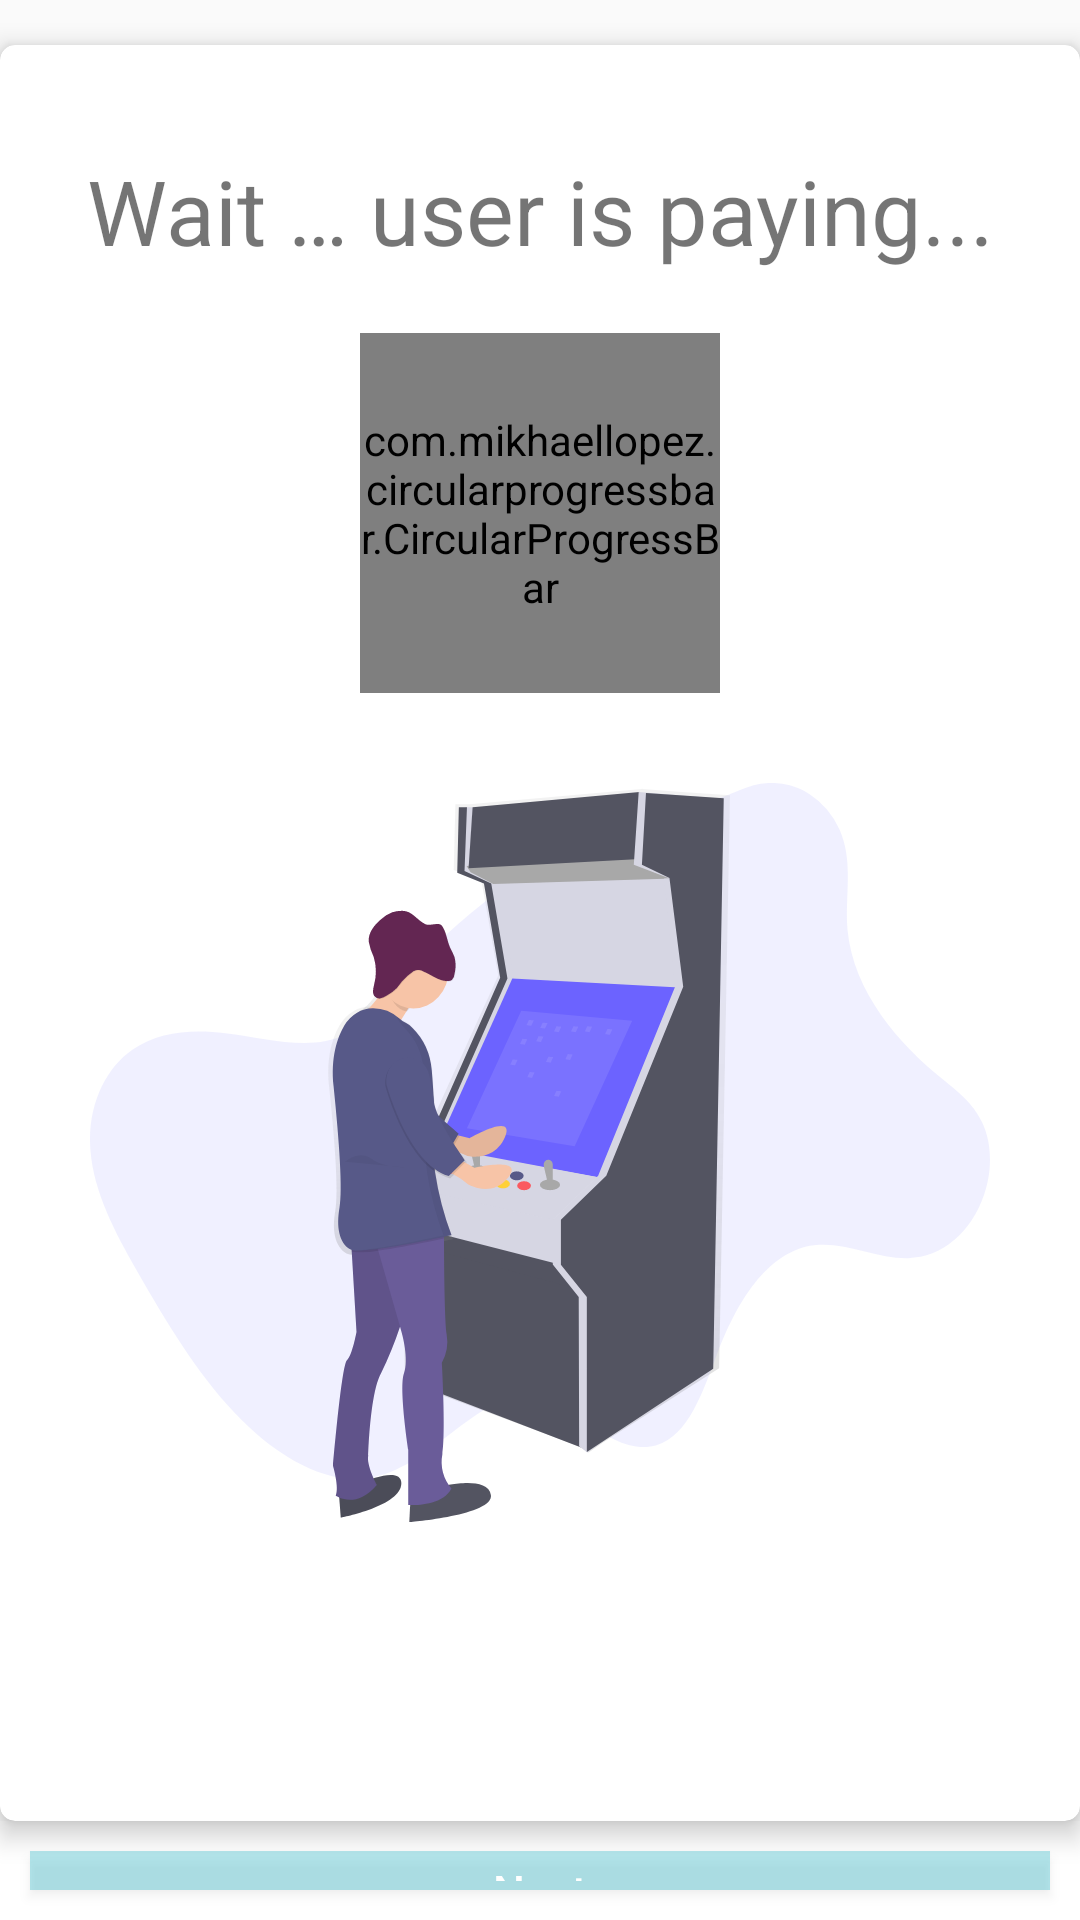

This screen was rendered from an Android layout file. Write that file and the resources it references.
<!-- AndroidManifest.xml: application theme AppTheme -->
<!-- res/layout/layout_payment_progress.xml -->
<?xml version="1.0" encoding="utf-8"?>
<LinearLayout xmlns:android="http://schemas.android.com/apk/res/android"
    xmlns:app="http://schemas.android.com/apk/res-auto"
    xmlns:tools="http://schemas.android.com/tools"
    android:layout_width="match_parent"
    android:layout_height="match_parent"
    android:orientation="vertical"
    android:layout_margin="@dimen/dimen_5"
    tools:context=".activities.OPD.OPD.Activities.PaymentActivity">

    <android.support.v7.widget.CardView
        android:layout_width="match_parent"
        android:layout_height="592dp"
        android:layout_marginTop="@dimen/dimen_15"
        app:cardCornerRadius="@dimen/dimen_5"
        app:cardElevation="@dimen/dimen_5"
        app:cardMaxElevation="@dimen/dimen_5">




        <TextView
            android:layout_width="match_parent"
            android:layout_height="wrap_content"
            android:layout_marginTop="@dimen/dimen_30"
            android:padding="@dimen/dimen_5"
            android:text="Wait … user is paying..."
            android:textAlignment="center"
            android:textSize="@dimen/text_size_30" />

        <LinearLayout
            android:layout_width="match_parent"
            android:layout_height="wrap_content"
            android:layout_gravity="center"
            android:orientation="vertical">


            <com.mikhaellopez.circularprogressbar.CircularProgressBar
                android:id="@+id/progress_circular"
                android:layout_width="@dimen/dimen_120"
                android:layout_height="@dimen/dimen_120"
                android:layout_gravity="center"
                app:cpb_background_progressbar_color="@color/hint_text"
                app:cpb_background_progressbar_width="@dimen/dimen_15"
                app:cpb_progressbar_color="@color/colorPrimary"
                app:cpb_progressbar_width="@dimen/dimen_15" />

            <ImageView
                android:layout_width="match_parent"
                android:layout_height="wrap_content"
                android:layout_marginTop="@dimen/dimen_30"
                app:srcCompat="@drawable/ic_payment_wait_icon" />

        </LinearLayout>

    </android.support.v7.widget.CardView>

    <LinearLayout
        android:layout_width="match_parent"
        android:layout_height="match_parent"
        android:background="@color/white">

        <Button
            android:id="@+id/buttonNext"
            android:layout_width="match_parent"
            android:layout_height="wrap_content"
            android:layout_gravity="center"
            android:layout_margin="@dimen/dimen_10"
            android:padding="@dimen/dimen_3"
            android:text="Next"
            android:textSize="@dimen/text_size_15"
            android:textAllCaps="false"
            android:textColor="@color/white"
            android:background="@color/colorAccent_faint_30"
            />
    </LinearLayout>

</LinearLayout>
<!-- resources referenced by this layout -->
<resources>
  <color name="colorAccent_faint_30">#5016B2C7</color>
  <color name="colorPrimary">#077d8b</color>
  <color name="hint_text">#40077D8B</color>
  <color name="white">#ffffff</color>
  <dimen name="dimen_10">10dp</dimen>
  <dimen name="dimen_120">120dp</dimen>
  <dimen name="dimen_15">15dp</dimen>
  <dimen name="dimen_3">3dp</dimen>
  <dimen name="dimen_30">30dp</dimen>
  <dimen name="dimen_5">5dp</dimen>
  <dimen name="text_size_15">15sp</dimen>
  <dimen name="text_size_30">30sp</dimen>
  <!-- drawable ic_payment_wait_icon: vector/xml drawable (drawable, 26973 chars, omitted) -->
  <style name="AppTheme" parent="Theme.AppCompat.Light.DarkActionBar">
          
          <item name="colorPrimary">@color/colorPrimary</item>
          <item name="colorPrimaryDark">@color/colorPrimary</item>
          <item name="colorAccent">@color/colorPrimary</item>
          <item name="autoCompleteTextViewStyle">@style/cursorColor</item>
      </style>
  <style name="cursorColor" parent="Widget.AppCompat.AutoCompleteTextView">
      </style>
</resources>
